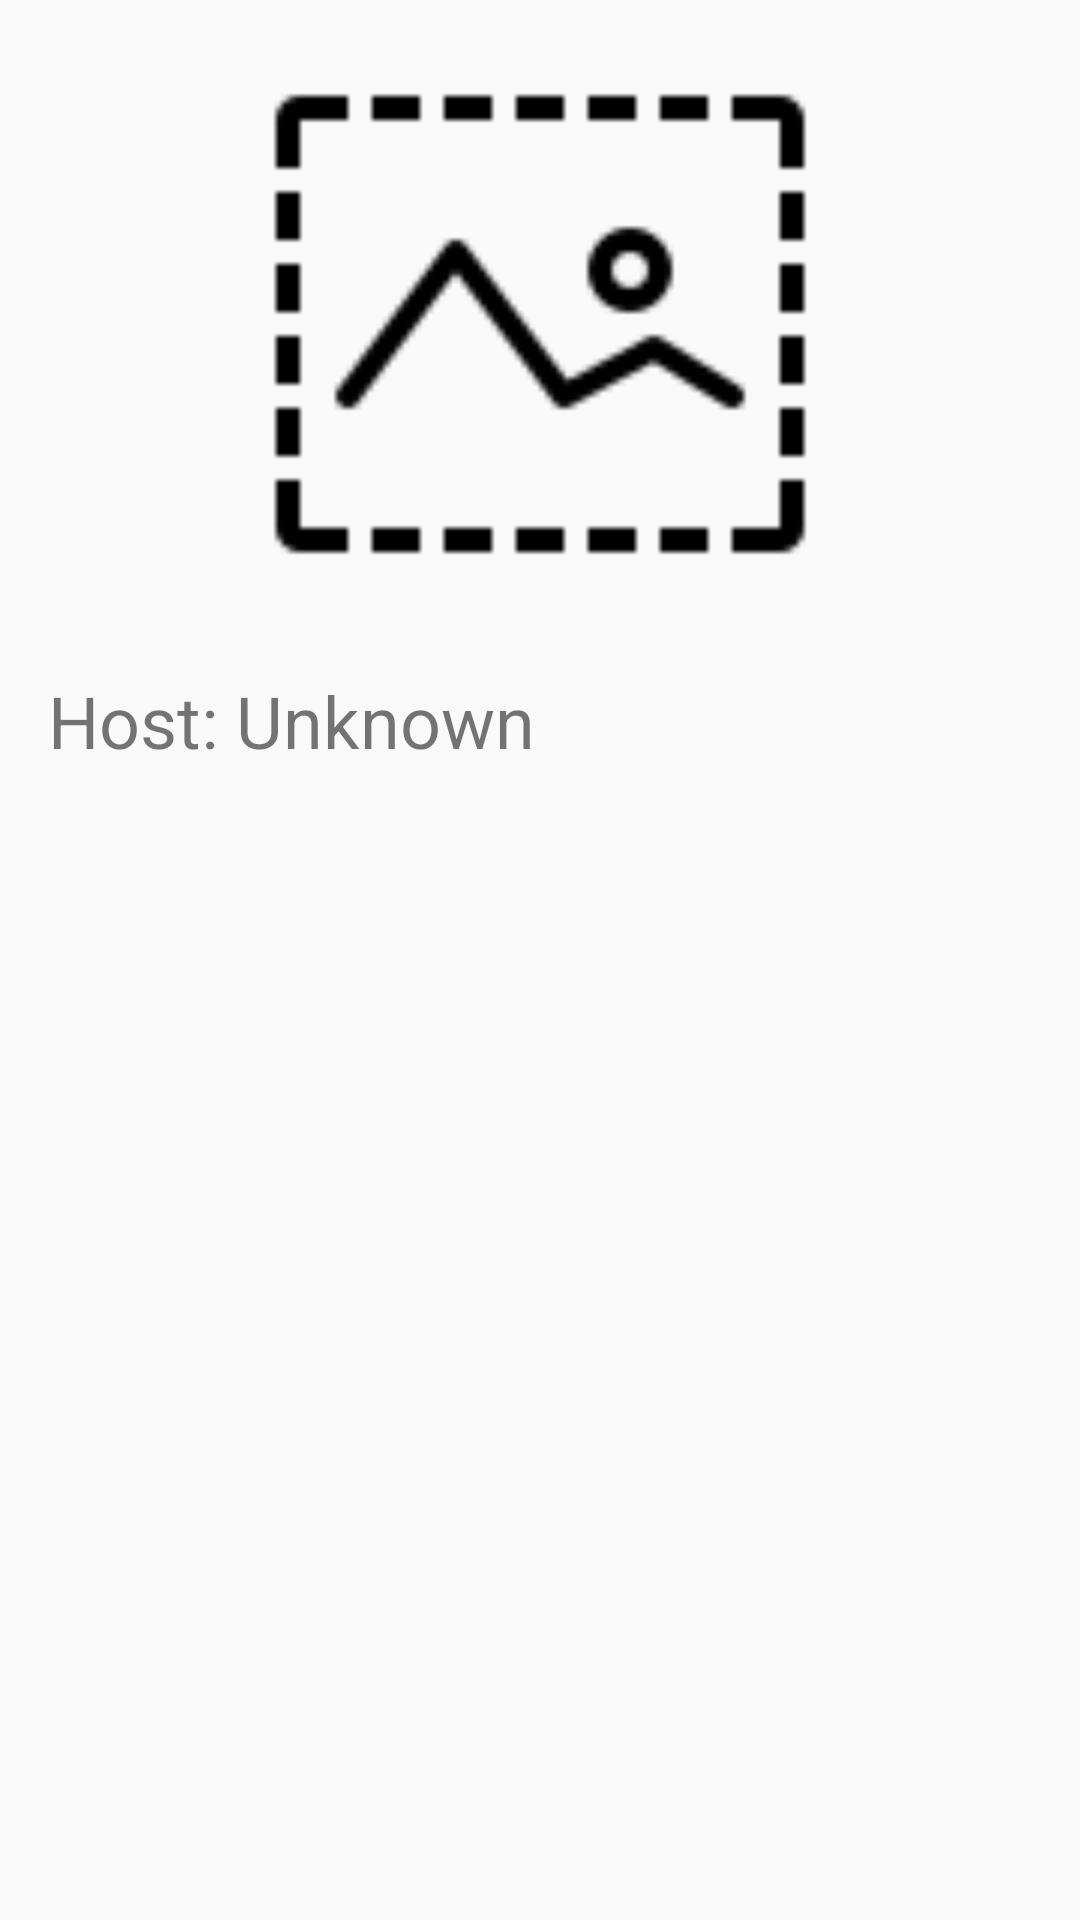

Produce the Android XML layout that renders to this screen, including the resource entries it uses.
<!-- AndroidManifest.xml: application theme Theme.WindowsConnect -->
<!-- res/layout/fragment_home.xml -->
<?xml version="1.0" encoding="utf-8"?>
<androidx.constraintlayout.widget.ConstraintLayout xmlns:android="http://schemas.android.com/apk/res/android"
    xmlns:app="http://schemas.android.com/apk/res-auto"
    xmlns:tools="http://schemas.android.com/tools"
    android:layout_width="match_parent"
    android:layout_height="match_parent"
    tools:context=".ui.HomeFragment">

    <ImageView
        android:id="@+id/imageView"
        android:layout_width="match_parent"
        android:layout_height="200sp"
        android:layout_marginTop="8dp"
        android:layout_marginRight="16dp"
        android:layout_marginLeft="16dp"
        android:src="@drawable/wallpaper"
        app:layout_constraintEnd_toEndOf="parent"
        app:layout_constraintStart_toStartOf="parent"
        app:layout_constraintTop_toTopOf="parent" />

    <TextView
        android:id="@+id/txtHostName"
        android:layout_width="match_parent"
        android:layout_height="wrap_content"
        android:text="Host: Unknown"
        android:textSize="24dp"
        android:layout_marginLeft="16dp"
        android:layout_marginRight="16dp"
        android:layout_marginTop="16dp"
        app:layout_constraintTop_toBottomOf="@+id/imageView"
        tools:layout_editor_absoluteX="-15dp" />

</androidx.constraintlayout.widget.ConstraintLayout>
<!-- resources referenced by this layout -->
<resources>
  <!-- drawable wallpaper: png bitmap (drawable-v24, 1218 bytes) -->
  <style name="Theme.WindowsConnect" parent="Theme.AppCompat.DayNight.NoActionBar">
          
          <item name="colorPrimary">@color/purple_500</item>
          <item name="colorPrimaryVariant">@color/purple_700</item>
          <item name="colorOnPrimary">@color/white</item>
          
          <item name="colorSecondary">@color/teal_200</item>
          <item name="colorSecondaryVariant">@color/teal_700</item>
          <item name="colorOnSecondary">@color/black</item>
          
          <item name="android:statusBarColor" tools:targetApi="l">?attr/colorPrimaryVariant</item>
          
      </style>
  <color name="purple_500">#FF6200EE</color>
  <color name="purple_700">#FF3700B3</color>
  <color name="white">#FFFFFFFF</color>
  <color name="teal_200">#FF03DAC5</color>
  <color name="teal_700">#FF018786</color>
  <color name="black">#FF000000</color>
</resources>
